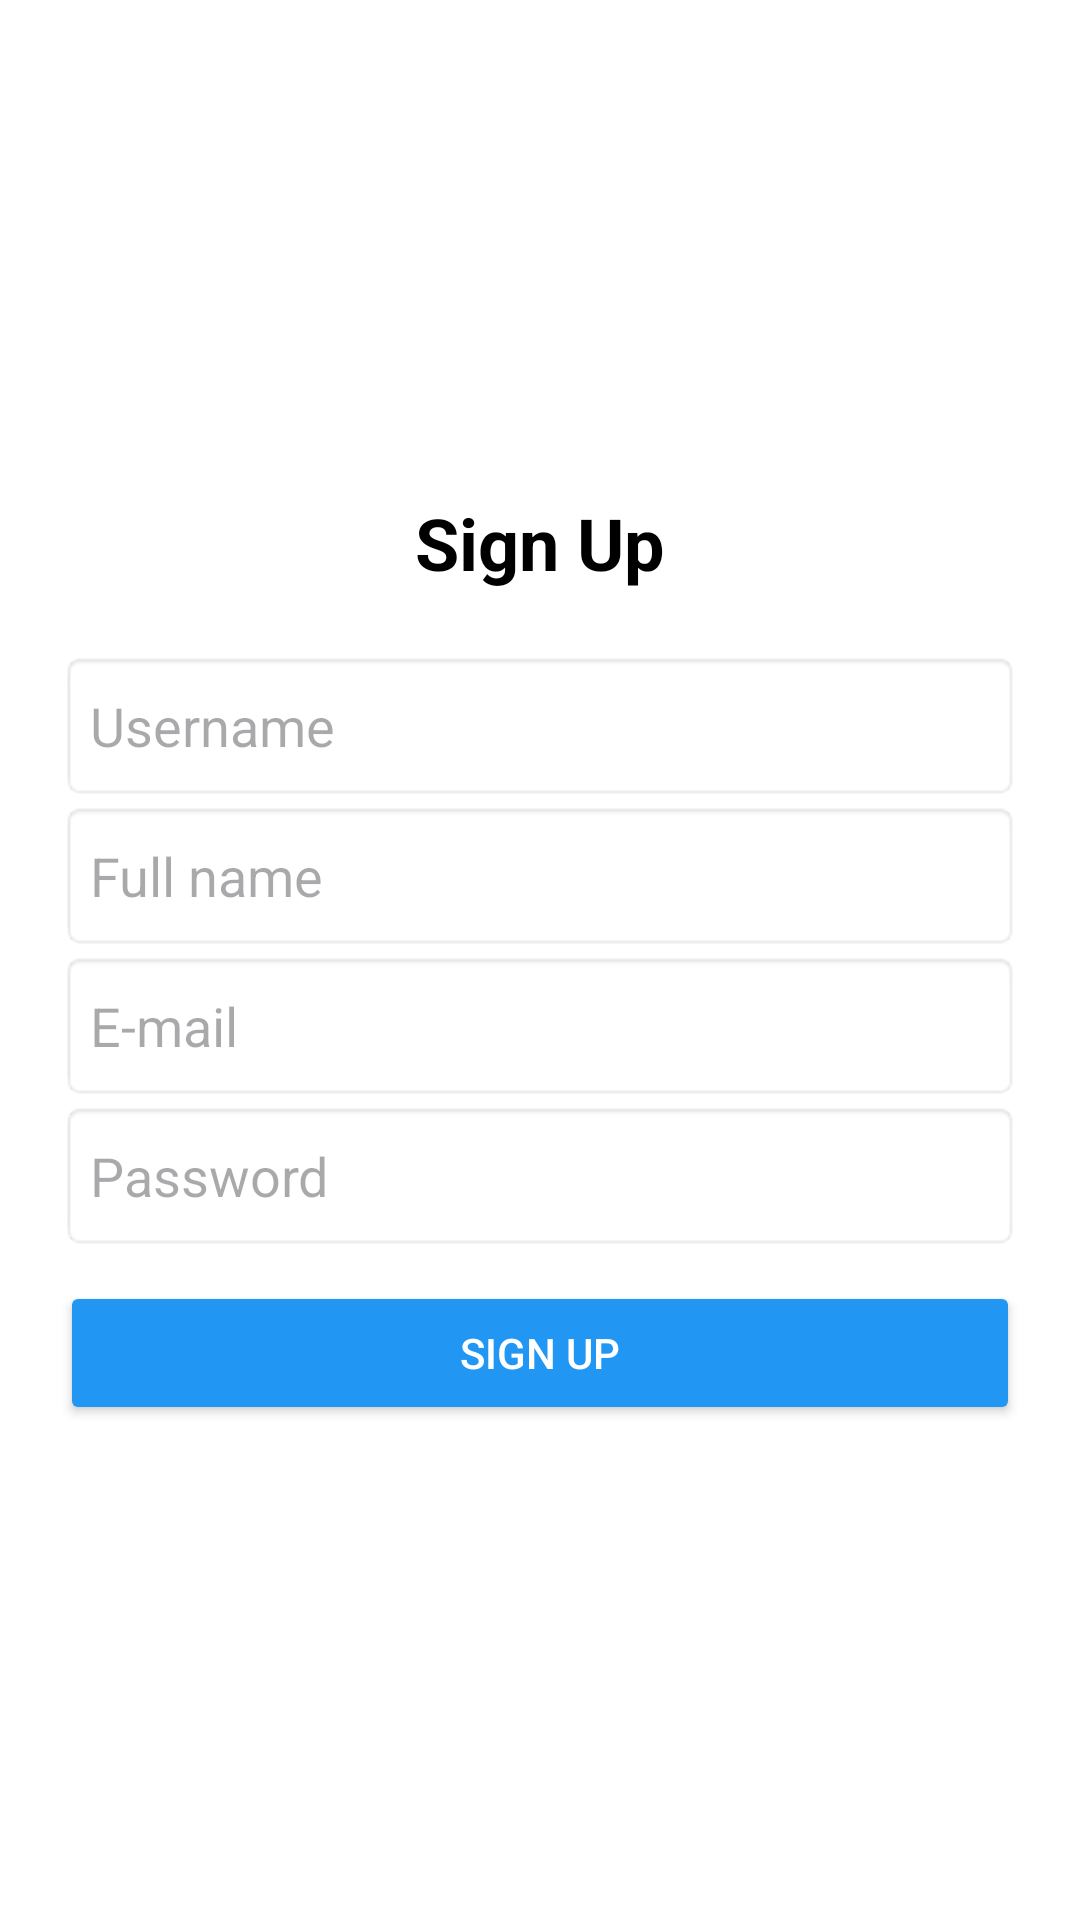

Reconstruct the res/layout file that produces this screen, plus the resources it refers to.
<!-- AndroidManifest.xml: application theme Theme.Reminder_app -->
<!-- res/layout/sign_up.xml -->
<?xml version="1.0" encoding="utf-8"?>
<LinearLayout xmlns:android="http://schemas.android.com/apk/res/android"
    android:layout_width="match_parent"
    android:layout_height="match_parent"
    android:orientation="vertical"
    android:padding="20dp"
    android:gravity="center"
    android:background="@color/white">

    <TextView
        android:id="@+id/tvTitle"
        android:layout_width="wrap_content"
        android:layout_height="wrap_content"
        android:text="Sign Up"
        android:textSize="24sp"
        android:textStyle="bold"
        android:textColor="@color/black"
        android:gravity="center"
        android:layout_marginBottom="20dp"/>

    <EditText
        android:id="@+id/etUsername"
        android:layout_width="match_parent"
        android:layout_height="50dp"
        android:hint="Username"
        android:padding="10dp"
        android:background="@android:drawable/editbox_background"
        android:inputType="text"/>

    <EditText
        android:id="@+id/etFullName"
        android:layout_width="match_parent"
        android:layout_height="50dp"
        android:hint="Full name"
        android:padding="10dp"
        android:background="@android:drawable/editbox_background"
        android:inputType="textPersonName"/>

    <EditText
        android:id="@+id/etEmail"
        android:layout_width="match_parent"
        android:layout_height="50dp"
        android:hint="E-mail"
        android:padding="10dp"
        android:background="@android:drawable/editbox_background"
        android:inputType="textEmailAddress"/>

    <EditText
        android:id="@+id/etPassword"
        android:layout_width="match_parent"
        android:layout_height="50dp"
        android:hint="Password"
        android:padding="10dp"
        android:background="@android:drawable/editbox_background"
        android:inputType="textPassword"/>


    <Button
        android:id="@+id/btnSignUp"
        android:layout_width="match_parent"
        android:layout_height="wrap_content"
        android:text="Sign Up"
        android:backgroundTint="@color/blue"
        android:textColor="@color/white"
        android:layout_marginTop="10dp"/>

</LinearLayout>
<!-- resources referenced by this layout -->
<resources>
  <color name="black">#FF000000</color>
  <color name="blue">#2196F3</color>
  <color name="white">#FFFFFFFF</color>
  <style name="Theme.Reminder_app" parent="Base.Theme.Reminder_app" />
  <style name="Base.Theme.Reminder_app" parent="Theme.Material3.DayNight.NoActionBar">
          <item name="colorPrimary">@color/blue</item>
          <item name="colorPrimaryVariant">@color/blue</item>
          <item name="colorOnPrimary">@color/white</item>
          <item name="colorSecondary">@color/black</item>
      </style>
</resources>
